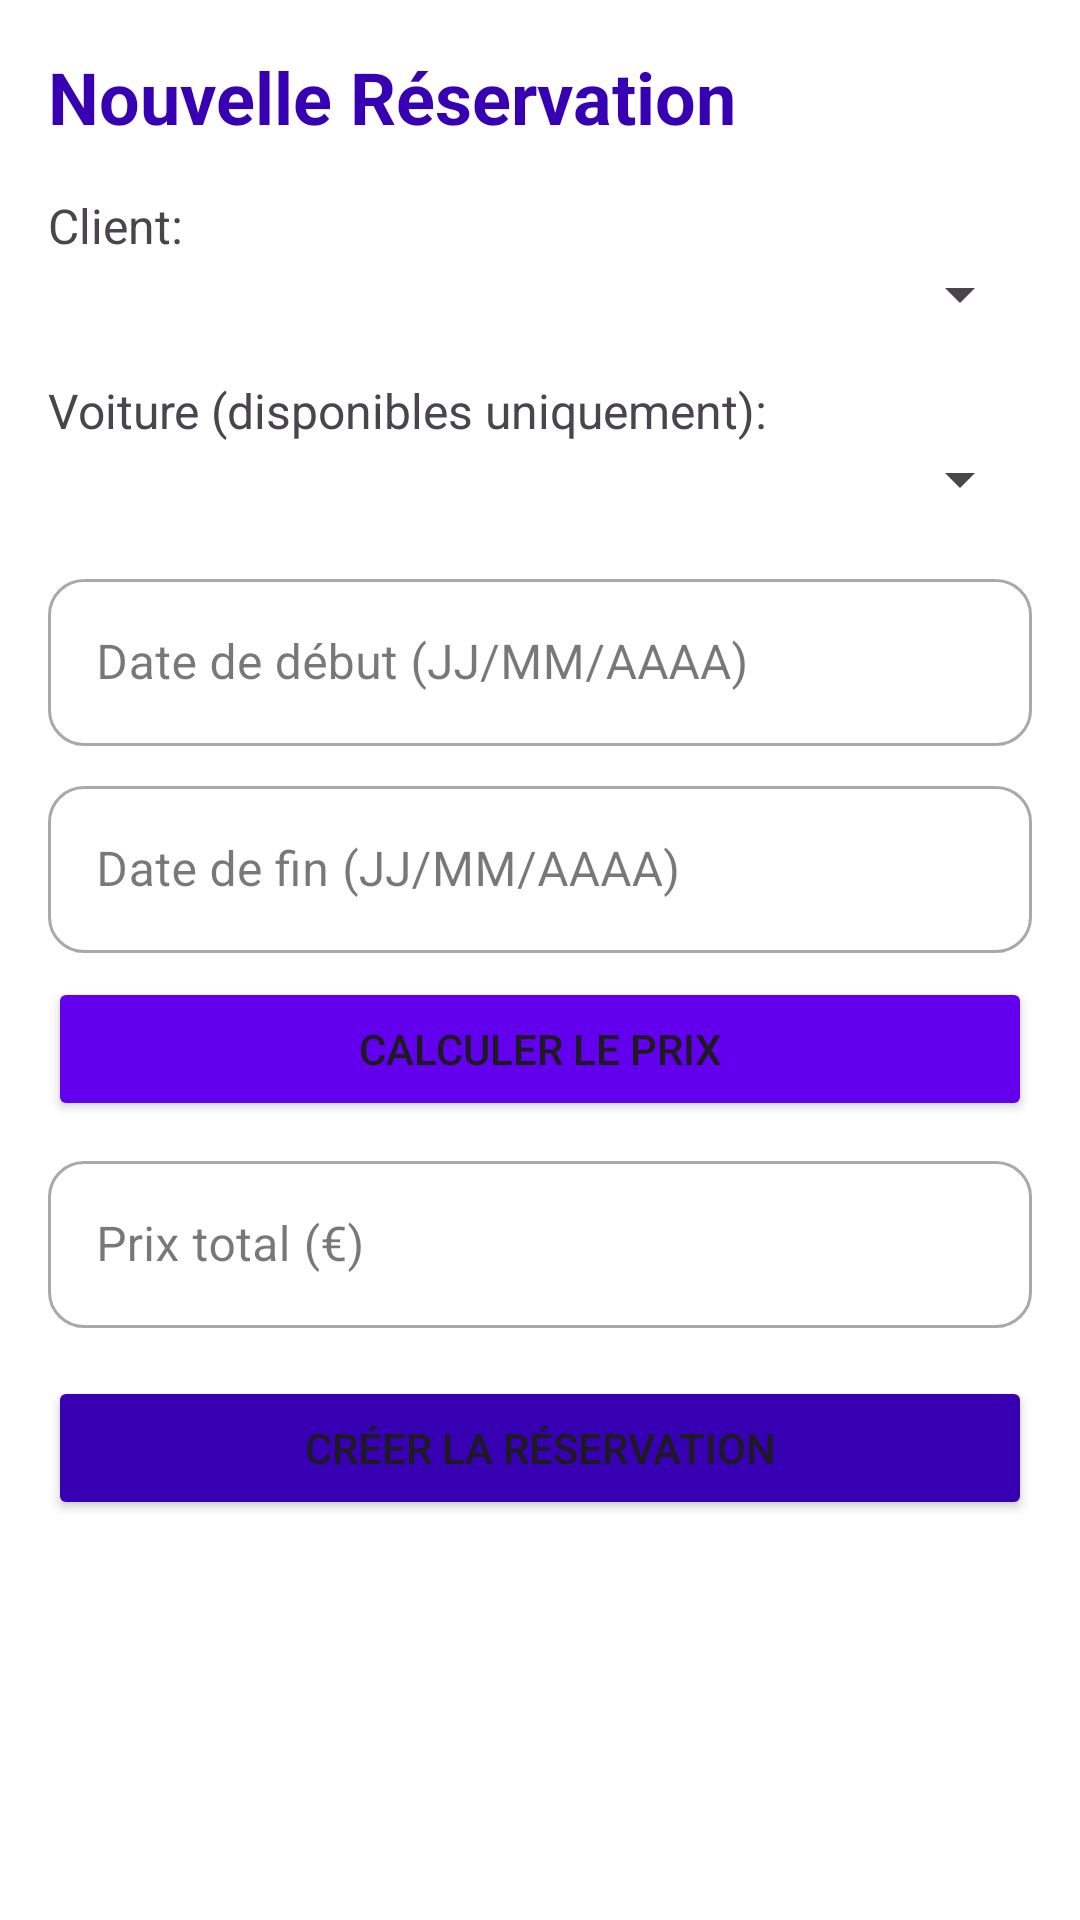

Layout XML and referenced resources for this Android screen:
<!-- AndroidManifest.xml: application theme Theme.GestionLocationVoitures -->
<!-- res/layout/activity_reservation_form.xml -->
<?xml version="1.0" encoding="utf-8"?>
<LinearLayout xmlns:android="http://schemas.android.com/apk/res/android"
    android:layout_width="match_parent"
    android:layout_height="match_parent"
    android:orientation="vertical"
    android:padding="16dp"
    android:background="@color/white">

    <TextView
        android:id="@+id/tvTitre"
        android:layout_width="wrap_content"
        android:layout_height="wrap_content"
        android:text="Nouvelle Réservation"
        android:textSize="24sp"
        android:textStyle="bold"
        android:textColor="@color/purple_700"
        android:layout_marginBottom="16dp"/>

    <TextView
        android:layout_width="wrap_content"
        android:layout_height="wrap_content"
        android:text="Client:"
        android:textSize="16sp"/>

    <Spinner
        android:id="@+id/spClient"
        android:layout_width="match_parent"
        android:layout_height="wrap_content"
        android:layout_marginBottom="16dp"/>

    <TextView
        android:layout_width="wrap_content"
        android:layout_height="wrap_content"
        android:text="Voiture (disponibles uniquement):"
        android:textSize="16sp"/>

    <Spinner
        android:id="@+id/spVoiture"
        android:layout_width="match_parent"
        android:layout_height="wrap_content"
        android:layout_marginBottom="16dp"/>

    <com.google.android.material.textfield.TextInputLayout
        android:layout_width="match_parent"
        android:layout_height="wrap_content"
        android:layout_marginBottom="8dp"
        style="@style/Widget.MaterialComponents.TextInputLayout.OutlinedBox">
        <com.google.android.material.textfield.TextInputEditText
            android:id="@+id/etDateDebut"
            android:layout_width="match_parent"
            android:layout_height="wrap_content"
            android:hint="Date de début (JJ/MM/AAAA)"
            android:focusable="false"
            android:clickable="true"/>
    </com.google.android.material.textfield.TextInputLayout>

    <com.google.android.material.textfield.TextInputLayout
        android:layout_width="match_parent"
        android:layout_height="wrap_content"
        android:layout_marginBottom="8dp"
        style="@style/Widget.MaterialComponents.TextInputLayout.OutlinedBox">
        <com.google.android.material.textfield.TextInputEditText
            android:id="@+id/etDateFin"
            android:layout_width="match_parent"
            android:layout_height="wrap_content"
            android:hint="Date de fin (JJ/MM/AAAA)"
            android:focusable="false"
            android:clickable="true"/>
    </com.google.android.material.textfield.TextInputLayout>

    <Button
        android:id="@+id/btnCalculer"
        android:layout_width="match_parent"
        android:layout_height="wrap_content"
        android:text="Calculer le prix"
        android:backgroundTint="@color/purple_500"
        android:layout_marginBottom="8dp"/>

    <com.google.android.material.textfield.TextInputLayout
        android:layout_width="match_parent"
        android:layout_height="wrap_content"
        android:layout_marginBottom="16dp"
        style="@style/Widget.MaterialComponents.TextInputLayout.OutlinedBox">
        <com.google.android.material.textfield.TextInputEditText
            android:id="@+id/etPrixTotal"
            android:layout_width="match_parent"
            android:layout_height="wrap_content"
            android:hint="Prix total (€)"
            android:inputType="numberDecimal"/>
    </com.google.android.material.textfield.TextInputLayout>

    <Button
        android:id="@+id/btnSave"
        android:layout_width="match_parent"
        android:layout_height="wrap_content"
        android:text="Créer la réservation"
        android:backgroundTint="@color/purple_700"/>

</LinearLayout>
<!-- resources referenced by this layout -->
<resources>
  <color name="purple_500">#FF6200EE</color>
  <color name="purple_700">#FF3700B3</color>
  <color name="white">#FFFFFFFF</color>
  <style name="Theme.GestionLocationVoitures" parent="Base.Theme.GestionLocationVoitures" />
  <style name="Base.Theme.GestionLocationVoitures" parent="Theme.Material3.DayNight.NoActionBar">
          <item name="colorPrimary">@color/primary</item>
          <item name="colorPrimaryVariant">@color/primary_variant</item>
          <item name="colorOnPrimary">@color/white</item>
          <item name="colorSecondary">@color/secondary</item>
          <item name="colorSecondaryVariant">@color/secondary_variant</item>
          <item name="colorOnSecondary">@color/white</item>
          <item name="android:colorBackground">@color/background_light</item>
          <item name="colorSurface">@color/surface</item>
          <item name="colorOnSurface">@color/text_primary</item>
          <item name="colorError">@color/error</item>
          <item name="colorOnError">@color/white</item>
          <item name="android:statusBarColor">@color/primary</item>
          <item name="android:navigationBarColor">@color/surface</item>
          <item name="android:windowLightNavigationBar" tools:targetApi="27">true</item>
          <item name="materialCardViewStyle">@style/Widget.App.CardView</item>
          <item name="textInputStyle">@style/Widget.App.TextInputLayout</item>
          <item name="floatingActionButtonStyle">@style/Widget.App.FloatingActionButton</item>
      </style>
  <color name="primary">#FF00B4D8</color>
  <color name="primary_variant">#FF0096B7</color>
  <color name="secondary">#FF4285F4</color>
  <color name="secondary_variant">#FF3367D6</color>
  <color name="background_light">#FFF6F8F9</color>
  <color name="surface">#FFFFFFFF</color>
  <color name="text_primary">#FF1E1E1E</color>
  <color name="error">#FFEA4335</color>
  <style name="Widget.App.CardView" parent="Widget.Material3.CardView.Elevated">
          <item name="cardCornerRadius">@dimen/card_corner_radius</item>
          <item name="cardElevation">@dimen/card_elevation</item>
      </style>
  <style name="Widget.App.TextInputLayout" parent="Widget.Material3.TextInputLayout.OutlinedBox">
          <item name="boxCornerRadiusTopStart">@dimen/input_corner_radius</item>
          <item name="boxCornerRadiusTopEnd">@dimen/input_corner_radius</item>
          <item name="boxCornerRadiusBottomStart">@dimen/input_corner_radius</item>
          <item name="boxCornerRadiusBottomEnd">@dimen/input_corner_radius</item>
      </style>
  <style name="Widget.App.FloatingActionButton" parent="Widget.Material3.FloatingActionButton.Primary">
          <item name="backgroundTint">@color/primary</item>
      </style>
  <dimen name="card_corner_radius">16dp</dimen>
  <dimen name="card_elevation">4dp</dimen>
  <dimen name="input_corner_radius">12dp</dimen>
</resources>
